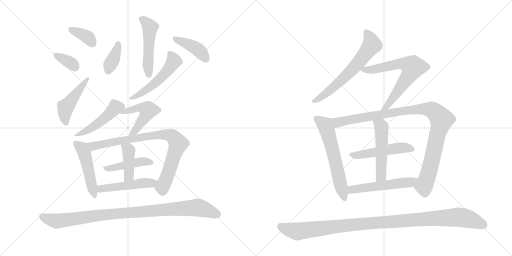
t = 0.00 s
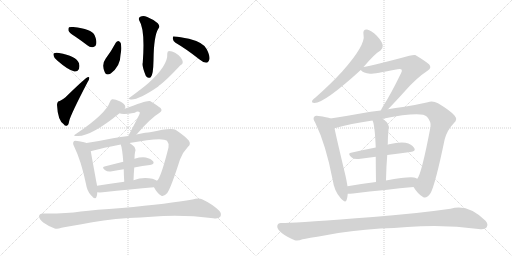
t = 3.28 s
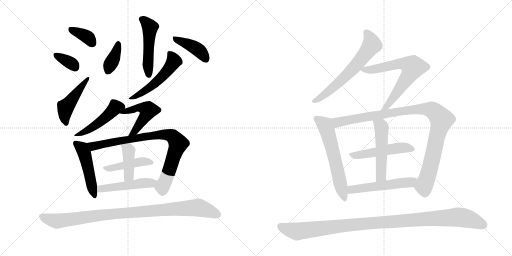
t = 6.57 s
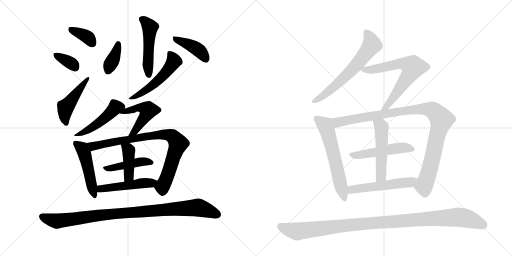
t = 9.85 s
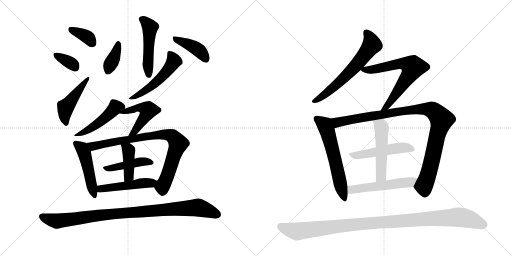
t = 13.13 s
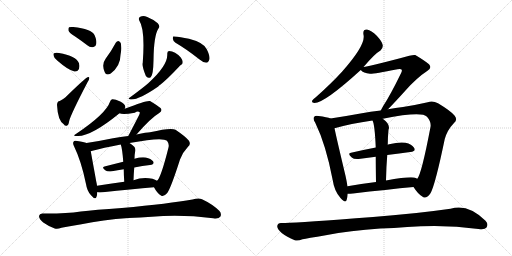
t = 16.42 s

The animated SVG that drew these frames (rendered in a browser with its animation timeline set to each time). Animation: 23 CSS @keyframes rules; one cycle of 16.42 s.

<svg version="1.1" viewBox="0 0 2048 1024" xmlns="http://www.w3.org/2000/svg">
  <g stroke="lightgray" stroke-dasharray="1,1" stroke-width="1" transform="scale(4, 4)">
    <line x1="0" y1="0" x2="256" y2="256"></line>
    <line x1="256" y1="0" x2="0" y2="256"></line>
    <line x1="128" y1="0" x2="128" y2="256"></line>
    <line x1="0" y1="128" x2="256" y2="128"></line>
    <line x1="256" y1="0" x2="512" y2="256"></line>
    <line x1="512" y1="0" x2="256" y2="256"></line>
    <line x1="384" y1="0" x2="384" y2="256"></line>
    <line x1="256" y1="128" x2="512" y2="128"></line>
  </g>
<g transform="scale(1, -1) translate(0, -850)">
   <style type="text/css">
    @keyframes keyframes0 {
      from {
       stroke: black;
       stroke-dashoffset: 367;
       stroke-width: 128;
       }
       54% {
       animation-timing-function: step-end;
       stroke: black;
       stroke-dashoffset: 0;
       stroke-width: 128;
       }
       to {
       stroke: black;
       stroke-width: 1024;
       }
       }
       #make-me-a-hanzi-animation-0 {
         animation: keyframes0 0.548665s both;
         animation-delay: 0.000000s;
         animation-timing-function: linear;
       }
    @keyframes keyframes1 {
      from {
       stroke: black;
       stroke-dashoffset: 350;
       stroke-width: 128;
       }
       53% {
       animation-timing-function: step-end;
       stroke: black;
       stroke-dashoffset: 0;
       stroke-width: 128;
       }
       to {
       stroke: black;
       stroke-width: 1024;
       }
       }
       #make-me-a-hanzi-animation-1 {
         animation: keyframes1 0.534831s both;
         animation-delay: 0.548665s;
         animation-timing-function: linear;
       }
    @keyframes keyframes2 {
      from {
       stroke: black;
       stroke-dashoffset: 466;
       stroke-width: 128;
       }
       60% {
       animation-timing-function: step-end;
       stroke: black;
       stroke-dashoffset: 0;
       stroke-width: 128;
       }
       to {
       stroke: black;
       stroke-width: 1024;
       }
       }
       #make-me-a-hanzi-animation-2 {
         animation: keyframes2 0.629232s both;
         animation-delay: 1.083496s;
         animation-timing-function: linear;
       }
    @keyframes keyframes3 {
      from {
       stroke: black;
       stroke-dashoffset: 496;
       stroke-width: 128;
       }
       62% {
       animation-timing-function: step-end;
       stroke: black;
       stroke-dashoffset: 0;
       stroke-width: 128;
       }
       to {
       stroke: black;
       stroke-width: 1024;
       }
       }
       #make-me-a-hanzi-animation-3 {
         animation: keyframes3 0.653646s both;
         animation-delay: 1.712728s;
         animation-timing-function: linear;
       }
    @keyframes keyframes4 {
      from {
       stroke: black;
       stroke-dashoffset: 373;
       stroke-width: 128;
       }
       55% {
       animation-timing-function: step-end;
       stroke: black;
       stroke-dashoffset: 0;
       stroke-width: 128;
       }
       to {
       stroke: black;
       stroke-width: 1024;
       }
       }
       #make-me-a-hanzi-animation-4 {
         animation: keyframes4 0.553548s both;
         animation-delay: 2.366374s;
         animation-timing-function: linear;
       }
    @keyframes keyframes5 {
      from {
       stroke: black;
       stroke-dashoffset: 405;
       stroke-width: 128;
       }
       57% {
       animation-timing-function: step-end;
       stroke: black;
       stroke-dashoffset: 0;
       stroke-width: 128;
       }
       to {
       stroke: black;
       stroke-width: 1024;
       }
       }
       #make-me-a-hanzi-animation-5 {
         animation: keyframes5 0.579590s both;
         animation-delay: 2.919922s;
         animation-timing-function: linear;
       }
    @keyframes keyframes6 {
      from {
       stroke: black;
       stroke-dashoffset: 520;
       stroke-width: 128;
       }
       63% {
       animation-timing-function: step-end;
       stroke: black;
       stroke-dashoffset: 0;
       stroke-width: 128;
       }
       to {
       stroke: black;
       stroke-width: 1024;
       }
       }
       #make-me-a-hanzi-animation-6 {
         animation: keyframes6 0.673177s both;
         animation-delay: 3.499512s;
         animation-timing-function: linear;
       }
    @keyframes keyframes7 {
      from {
       stroke: black;
       stroke-dashoffset: 465;
       stroke-width: 128;
       }
       60% {
       animation-timing-function: step-end;
       stroke: black;
       stroke-dashoffset: 0;
       stroke-width: 128;
       }
       to {
       stroke: black;
       stroke-width: 1024;
       }
       }
       #make-me-a-hanzi-animation-7 {
         animation: keyframes7 0.628418s both;
         animation-delay: 4.172689s;
         animation-timing-function: linear;
       }
    @keyframes keyframes8 {
      from {
       stroke: black;
       stroke-dashoffset: 496;
       stroke-width: 128;
       }
       62% {
       animation-timing-function: step-end;
       stroke: black;
       stroke-dashoffset: 0;
       stroke-width: 128;
       }
       to {
       stroke: black;
       stroke-width: 1024;
       }
       }
       #make-me-a-hanzi-animation-8 {
         animation: keyframes8 0.653646s both;
         animation-delay: 4.801107s;
         animation-timing-function: linear;
       }
    @keyframes keyframes9 {
      from {
       stroke: black;
       stroke-dashoffset: 483;
       stroke-width: 128;
       }
       61% {
       animation-timing-function: step-end;
       stroke: black;
       stroke-dashoffset: 0;
       stroke-width: 128;
       }
       to {
       stroke: black;
       stroke-width: 1024;
       }
       }
       #make-me-a-hanzi-animation-9 {
         animation: keyframes9 0.643066s both;
         animation-delay: 5.454753s;
         animation-timing-function: linear;
       }
    @keyframes keyframes10 {
      from {
       stroke: black;
       stroke-dashoffset: 838;
       stroke-width: 128;
       }
       73% {
       animation-timing-function: step-end;
       stroke: black;
       stroke-dashoffset: 0;
       stroke-width: 128;
       }
       to {
       stroke: black;
       stroke-width: 1024;
       }
       }
       #make-me-a-hanzi-animation-10 {
         animation: keyframes10 0.931966s both;
         animation-delay: 6.097819s;
         animation-timing-function: linear;
       }
    @keyframes keyframes11 {
      from {
       stroke: black;
       stroke-dashoffset: 436;
       stroke-width: 128;
       }
       59% {
       animation-timing-function: step-end;
       stroke: black;
       stroke-dashoffset: 0;
       stroke-width: 128;
       }
       to {
       stroke: black;
       stroke-width: 1024;
       }
       }
       #make-me-a-hanzi-animation-11 {
         animation: keyframes11 0.604818s both;
         animation-delay: 7.029785s;
         animation-timing-function: linear;
       }
    @keyframes keyframes12 {
      from {
       stroke: black;
       stroke-dashoffset: 412;
       stroke-width: 128;
       }
       57% {
       animation-timing-function: step-end;
       stroke: black;
       stroke-dashoffset: 0;
       stroke-width: 128;
       }
       to {
       stroke: black;
       stroke-width: 1024;
       }
       }
       #make-me-a-hanzi-animation-12 {
         animation: keyframes12 0.585286s both;
         animation-delay: 7.634603s;
         animation-timing-function: linear;
       }
    @keyframes keyframes13 {
      from {
       stroke: black;
       stroke-dashoffset: 487;
       stroke-width: 128;
       }
       61% {
       animation-timing-function: step-end;
       stroke: black;
       stroke-dashoffset: 0;
       stroke-width: 128;
       }
       to {
       stroke: black;
       stroke-width: 1024;
       }
       }
       #make-me-a-hanzi-animation-13 {
         animation: keyframes13 0.646322s both;
         animation-delay: 8.219889s;
         animation-timing-function: linear;
       }
    @keyframes keyframes14 {
      from {
       stroke: black;
       stroke-dashoffset: 967;
       stroke-width: 128;
       }
       76% {
       animation-timing-function: step-end;
       stroke: black;
       stroke-dashoffset: 0;
       stroke-width: 128;
       }
       to {
       stroke: black;
       stroke-width: 1024;
       }
       }
       #make-me-a-hanzi-animation-14 {
         animation: keyframes14 1.036947s both;
         animation-delay: 8.866211s;
         animation-timing-function: linear;
       }
    @keyframes keyframes15 {
      from {
       stroke: black;
       stroke-dashoffset: 632;
       stroke-width: 128;
       }
       67% {
       animation-timing-function: step-end;
       stroke: black;
       stroke-dashoffset: 0;
       stroke-width: 128;
       }
       to {
       stroke: black;
       stroke-width: 1024;
       }
       }
       #make-me-a-hanzi-animation-15 {
         animation: keyframes15 0.764323s both;
         animation-delay: 9.903158s;
         animation-timing-function: linear;
       }
    @keyframes keyframes16 {
      from {
       stroke: black;
       stroke-dashoffset: 675;
       stroke-width: 128;
       }
       69% {
       animation-timing-function: step-end;
       stroke: black;
       stroke-dashoffset: 0;
       stroke-width: 128;
       }
       to {
       stroke: black;
       stroke-width: 1024;
       }
       }
       #make-me-a-hanzi-animation-16 {
         animation: keyframes16 0.799316s both;
         animation-delay: 10.667480s;
         animation-timing-function: linear;
       }
    @keyframes keyframes17 {
      from {
       stroke: black;
       stroke-dashoffset: 601;
       stroke-width: 128;
       }
       66% {
       animation-timing-function: step-end;
       stroke: black;
       stroke-dashoffset: 0;
       stroke-width: 128;
       }
       to {
       stroke: black;
       stroke-width: 1024;
       }
       }
       #make-me-a-hanzi-animation-17 {
         animation: keyframes17 0.739095s both;
         animation-delay: 11.466797s;
         animation-timing-function: linear;
       }
    @keyframes keyframes18 {
      from {
       stroke: black;
       stroke-dashoffset: 1023;
       stroke-width: 128;
       }
       77% {
       animation-timing-function: step-end;
       stroke: black;
       stroke-dashoffset: 0;
       stroke-width: 128;
       }
       to {
       stroke: black;
       stroke-width: 1024;
       }
       }
       #make-me-a-hanzi-animation-18 {
         animation: keyframes18 1.082520s both;
         animation-delay: 12.205892s;
         animation-timing-function: linear;
       }
    @keyframes keyframes19 {
      from {
       stroke: black;
       stroke-dashoffset: 500;
       stroke-width: 128;
       }
       62% {
       animation-timing-function: step-end;
       stroke: black;
       stroke-dashoffset: 0;
       stroke-width: 128;
       }
       to {
       stroke: black;
       stroke-width: 1024;
       }
       }
       #make-me-a-hanzi-animation-19 {
         animation: keyframes19 0.656901s both;
         animation-delay: 13.288411s;
         animation-timing-function: linear;
       }
    @keyframes keyframes20 {
      from {
       stroke: black;
       stroke-dashoffset: 511;
       stroke-width: 128;
       }
       62% {
       animation-timing-function: step-end;
       stroke: black;
       stroke-dashoffset: 0;
       stroke-width: 128;
       }
       to {
       stroke: black;
       stroke-width: 1024;
       }
       }
       #make-me-a-hanzi-animation-20 {
         animation: keyframes20 0.665853s both;
         animation-delay: 13.945312s;
         animation-timing-function: linear;
       }
    @keyframes keyframes21 {
      from {
       stroke: black;
       stroke-dashoffset: 527;
       stroke-width: 128;
       }
       63% {
       animation-timing-function: step-end;
       stroke: black;
       stroke-dashoffset: 0;
       stroke-width: 128;
       }
       to {
       stroke: black;
       stroke-width: 1024;
       }
       }
       #make-me-a-hanzi-animation-21 {
         animation: keyframes21 0.678874s both;
         animation-delay: 14.611165s;
         animation-timing-function: linear;
       }
    @keyframes keyframes22 {
      from {
       stroke: black;
       stroke-dashoffset: 1077;
       stroke-width: 128;
       }
       78% {
       animation-timing-function: step-end;
       stroke: black;
       stroke-dashoffset: 0;
       stroke-width: 128;
       }
       to {
       stroke: black;
       stroke-width: 1024;
       }
       }
       #make-me-a-hanzi-animation-22 {
         animation: keyframes22 1.126465s both;
         animation-delay: 15.290039s;
         animation-timing-function: linear;
       }
</style>
<path d="M 302 703 Q 324 688 349 669 Q 361 659 374 662 Q 383 663 385 674 Q 388 687 378 710 Q 366 734 293 742 Q 280 743 276 741 Q 272 737 274 727 Q 278 718 302 703 Z" fill="lightgray"></path> 
<path d="M 230 607 Q 272 570 298 564 Q 310 563 316 574 Q 320 584 316 597 Q 304 627 236 638 Q 223 641 216 637 Q 212 636 215 626 Q 216 617 230 607 Z" fill="lightgray"></path> 
<path d="M 239 446 Q 229 445 228 431 Q 231 368 255 353 Q 259 346 267 347 Q 274 348 277 367 Q 283 392 350 521 Q 357 531 357 537 Q 358 544 350 541 Q 341 538 262 461 Q 255 454 239 446 Z" fill="lightgray"></path> 
<path d="M 557 768 Q 581 732 571 599 Q 567 587 583 547 Q 590 534 603 541 Q 613 550 614 608 Q 615 710 635 738 Q 641 745 631 757 Q 612 773 589 782 Q 574 789 563 784 Q 551 780 557 768 Z" fill="lightgray"></path> 
<path d="M 463 679 Q 445 645 423 616 Q 405 592 419 561 Q 425 546 443 556 Q 482 586 482 630 Q 488 657 483 678 Q 479 685 474 686 Q 467 685 463 679 Z" fill="lightgray"></path> 
<path d="M 702 679 Q 745 654 797 613 Q 812 600 825 599 Q 832 599 836 608 Q 843 621 827 653 Q 815 680 756 695 Q 719 702 698 704 Q 691 707 691 696 Q 692 686 702 679 Z" fill="lightgray"></path> 
<path d="M 669 635 Q 673 589 593 517 Q 571 498 518 459 Q 511 456 519 453 Q 549 446 633 504 Q 636 508 641 511 Q 669 533 715 582 Q 721 589 725 591 Q 731 594 731 602 Q 731 609 723 620 Q 701 645 676 646 Q 669 645 669 635 Z" fill="lightgray"></path> 
<path d="M 499 415 Q 502 419 501 424 Q 500 434 481 444 Q 459 454 449 453 Q 443 453 440 443 Q 424 395 305 315 Q 287 305 309 306 Q 363 303 478 397 L 499 415 Z" fill="lightgray"></path> 
<path d="M 546 312 Q 603 378 637 398 Q 652 407 642 418 Q 630 428 600 446 Q 588 450 499 415 C 471 404 464 401 478 397 Q 490 390 539 399 Q 551 408 558 402 Q 561 399 557 391 Q 529 336 513 306 C 499 280 526 289 546 312 Z" fill="lightgray"></path> 
<path d="M 346 278 Q 336 282 309 286 Q 297 289 295 284 Q 289 277 297 263 Q 325 206 344 114 Q 348 86 364 69 Q 382 48 386 63 Q 389 70 389 81 L 388 107 Q 387 116 385 124 Q 369 212 363 245 C 358 274 358 274 346 278 Z" fill="lightgray"></path> 
<path d="M 616 101 Q 629 76 644 68 Q 654 61 669 78 Q 684 99 720 212 Q 730 240 752 263 Q 765 273 755 288 Q 742 304 702 331 Q 684 341 600 321 Q 588 321 546 312 L 513 306 Q 483 303 452 297 Q 394 285 346 278 C 316 273 334 237 363 245 Q 363 246 366 246 Q 412 259 483 272 L 518 278 Q 650 303 668 287 Q 678 274 674 260 Q 643 137 628 127 C 614 105 614 105 616 101 Z" fill="lightgray"></path> 
<path d="M 537 180 Q 570 187 600 190 Q 619 193 613 204 Q 604 216 583 220 Q 565 223 538 215 L 493 203 Q 453 193 418 184 Q 405 181 421 169 Q 430 162 448 165 Q 470 169 495 173 L 537 180 Z" fill="lightgray"></path> 
<path d="M 534 129 Q 535 157 537 180 L 538 215 Q 538 231 540 240 Q 544 253 538 262 Q 528 272 518 278 C 493 294 474 301 483 272 Q 489 257 493 203 L 495 173 Q 495 152 497 123 C 499 93 533 99 534 129 Z" fill="lightgray"></path> 
<path d="M 389 81 Q 398 80 411 81 Q 526 94 616 101 C 646 103 655 113 628 127 Q 621 131 610 135 Q 571 144 534 129 L 497 123 Q 439 116 388 107 C 358 102 359 83 389 81 Z" fill="lightgray"></path> 
<path d="M 514 -22 Q 562 -21 607 -17 Q 724 -7 853 -23 Q 875 -26 881 -17 Q 888 -5 877 7 Q 849 34 808 53 Q 795 60 770 52 Q 680 36 487 18 Q 378 11 323 4 Q 262 -5 171 -4 Q 158 -3 156 -14 Q 156 -26 173 -40 Q 189 -52 219 -64 Q 229 -68 246 -61 Q 261 -57 326 -47 Q 410 -29 514 -22 Z" fill="lightgray"></path> 
<path d="M 1454 582 Q 1500 636 1522 648 Q 1532 655 1531 669 Q 1530 682 1507 707 Q 1485 729 1468 732 Q 1450 733 1454 711 Q 1464 671 1368 563 Q 1323 514 1263 461 Q 1253 454 1249 448 Q 1245 438 1258 438 Q 1298 438 1443 570 L 1454 582 Z" fill="lightgray"></path> 
<path d="M 1552 413 Q 1574 435 1621 487 Q 1667 539 1710 567 Q 1729 579 1716 593 Q 1701 606 1661 630 Q 1652 633 1604 618 Q 1474 585 1454 582 C 1433 578 1433 578 1443 570 Q 1453 557 1480 555 Q 1493 554 1590 573 Q 1603 576 1606 572 Q 1610 568 1604 557 Q 1561 469 1534 428 Q 1527 416 1523 408 C 1509 382 1531 392 1552 413 Z" fill="lightgray"></path> 
<path d="M 1322 376 Q 1309 382 1274 386 Q 1261 389 1257 383 Q 1250 376 1261 359 Q 1304 271 1331 129 Q 1337 86 1362 58 Q 1383 34 1387 52 Q 1390 62 1391 75 L 1390 105 Q 1387 124 1382 147 Q 1348 289 1338 337 C 1332 366 1330 373 1322 376 Z" fill="lightgray"></path> 
<path d="M 1654 102 Q 1673 72 1692 62 Q 1705 53 1722 77 Q 1741 111 1779 294 Q 1789 330 1816 358 Q 1832 371 1818 388 Q 1802 407 1752 437 Q 1730 449 1711 441 Q 1668 431 1612 422 Q 1582 418 1552 413 L 1523 408 Q 1483 404 1442 396 Q 1376 384 1322 376 C 1292 371 1309 329 1338 337 Q 1401 355 1490 368 L 1531 375 Q 1687 406 1708 383 Q 1726 362 1722 342 Q 1686 153 1669 135 C 1656 108 1654 103 1654 102 Z" fill="lightgray"></path> 
<path d="M 1549 230 Q 1598 237 1641 242 Q 1665 245 1657 258 Q 1647 274 1622 279 Q 1598 283 1556 273 Q 1553 273 1551 271 L 1503 260 Q 1451 250 1404 239 Q 1388 236 1407 220 Q 1417 211 1442 215 L 1503 223 L 1549 230 Z" fill="lightgray"></path> 
<path d="M 1544 128 Q 1545 183 1549 230 L 1551 271 Q 1551 301 1554 331 Q 1563 352 1531 375 C 1507 393 1479 396 1490 368 Q 1499 353 1503 260 L 1503 223 Q 1503 183 1504 122 C 1504 92 1543 98 1544 128 Z" fill="lightgray"></path> 
<path d="M 1391 75 Q 1400 75 1412 76 Q 1548 92 1654 102 C 1684 105 1697 123 1669 135 Q 1663 138 1656 140 Q 1632 144 1544 128 L 1504 122 Q 1443 115 1390 105 C 1361 100 1361 74 1391 75 Z" fill="lightgray"></path> 
<path d="M 1521 -64 Q 1576 -63 1629 -58 Q 1776 -46 1914 -66 Q 1939 -70 1946 -60 Q 1955 -47 1942 -33 Q 1872 37 1802 15 Q 1654 -6 1492 -18 Q 1204 -40 1140 -42 L 1126 -42 Q 1111 -41 1109 -54 Q 1108 -67 1128 -83 Q 1146 -96 1179 -111 Q 1191 -115 1210 -107 Q 1228 -103 1303 -91 Q 1400 -72 1521 -64 Z" fill="lightgray"></path> 
      <clipPath id="make-me-a-hanzi-clip-0">
      <path d="M 302 703 Q 324 688 349 669 Q 361 659 374 662 Q 383 663 385 674 Q 388 687 378 710 Q 366 734 293 742 Q 280 743 276 741 Q 272 737 274 727 Q 278 718 302 703 Z" fill="lightgray"></path>
      </clipPath>
      <path clip-path="url(#make-me-a-hanzi-clip-0)" d="M 281 733 L 336 710 L 354 698 L 372 674 " fill="none" id="make-me-a-hanzi-animation-0" stroke-dasharray="239 478" stroke-linecap="round"></path>

      <clipPath id="make-me-a-hanzi-clip-1">
      <path d="M 230 607 Q 272 570 298 564 Q 310 563 316 574 Q 320 584 316 597 Q 304 627 236 638 Q 223 641 216 637 Q 212 636 215 626 Q 216 617 230 607 Z" fill="lightgray"></path>
      </clipPath>
      <path clip-path="url(#make-me-a-hanzi-clip-1)" d="M 222 631 L 290 594 L 300 581 " fill="none" id="make-me-a-hanzi-animation-1" stroke-dasharray="222 444" stroke-linecap="round"></path>

      <clipPath id="make-me-a-hanzi-clip-2">
      <path d="M 239 446 Q 229 445 228 431 Q 231 368 255 353 Q 259 346 267 347 Q 274 348 277 367 Q 283 392 350 521 Q 357 531 357 537 Q 358 544 350 541 Q 341 538 262 461 Q 255 454 239 446 Z" fill="lightgray"></path>
      </clipPath>
      <path clip-path="url(#make-me-a-hanzi-clip-2)" d="M 264 356 L 259 374 L 262 419 L 351 535 " fill="none" id="make-me-a-hanzi-animation-2" stroke-dasharray="338 676" stroke-linecap="round"></path>

      <clipPath id="make-me-a-hanzi-clip-3">
      <path d="M 557 768 Q 581 732 571 599 Q 567 587 583 547 Q 590 534 603 541 Q 613 550 614 608 Q 615 710 635 738 Q 641 745 631 757 Q 612 773 589 782 Q 574 789 563 784 Q 551 780 557 768 Z" fill="lightgray"></path>
      </clipPath>
      <path clip-path="url(#make-me-a-hanzi-clip-3)" d="M 565 774 L 586 760 L 600 738 L 591 609 L 596 550 " fill="none" id="make-me-a-hanzi-animation-3" stroke-dasharray="368 736" stroke-linecap="round"></path>

      <clipPath id="make-me-a-hanzi-clip-4">
      <path d="M 463 679 Q 445 645 423 616 Q 405 592 419 561 Q 425 546 443 556 Q 482 586 482 630 Q 488 657 483 678 Q 479 685 474 686 Q 467 685 463 679 Z" fill="lightgray"></path>
      </clipPath>
      <path clip-path="url(#make-me-a-hanzi-clip-4)" d="M 473 676 L 459 625 L 433 566 " fill="none" id="make-me-a-hanzi-animation-4" stroke-dasharray="245 490" stroke-linecap="round"></path>

      <clipPath id="make-me-a-hanzi-clip-5">
      <path d="M 702 679 Q 745 654 797 613 Q 812 600 825 599 Q 832 599 836 608 Q 843 621 827 653 Q 815 680 756 695 Q 719 702 698 704 Q 691 707 691 696 Q 692 686 702 679 Z" fill="lightgray"></path>
      </clipPath>
      <path clip-path="url(#make-me-a-hanzi-clip-5)" d="M 701 694 L 785 657 L 810 635 L 822 614 " fill="none" id="make-me-a-hanzi-animation-5" stroke-dasharray="277 554" stroke-linecap="round"></path>

      <clipPath id="make-me-a-hanzi-clip-6">
      <path d="M 669 635 Q 673 589 593 517 Q 571 498 518 459 Q 511 456 519 453 Q 549 446 633 504 Q 636 508 641 511 Q 669 533 715 582 Q 721 589 725 591 Q 731 594 731 602 Q 731 609 723 620 Q 701 645 676 646 Q 669 645 669 635 Z" fill="lightgray"></path>
      </clipPath>
      <path clip-path="url(#make-me-a-hanzi-clip-6)" d="M 681 635 L 696 605 L 669 566 L 596 497 L 524 457 " fill="none" id="make-me-a-hanzi-animation-6" stroke-dasharray="392 784" stroke-linecap="round"></path>

      <clipPath id="make-me-a-hanzi-clip-7">
      <path d="M 499 415 Q 502 419 501 424 Q 500 434 481 444 Q 459 454 449 453 Q 443 453 440 443 Q 424 395 305 315 Q 287 305 309 306 Q 363 303 478 397 L 499 415 Z" fill="lightgray"></path>
      </clipPath>
      <path clip-path="url(#make-me-a-hanzi-clip-7)" d="M 486 423 L 462 421 L 405 366 L 353 330 L 314 313 " fill="none" id="make-me-a-hanzi-animation-7" stroke-dasharray="337 674" stroke-linecap="round"></path>

      <clipPath id="make-me-a-hanzi-clip-8">
      <path d="M 546 312 Q 603 378 637 398 Q 652 407 642 418 Q 630 428 600 446 Q 588 450 499 415 C 471 404 464 401 478 397 Q 490 390 539 399 Q 551 408 558 402 Q 561 399 557 391 Q 529 336 513 306 C 499 280 526 289 546 312 Z" fill="lightgray"></path>
      </clipPath>
      <path clip-path="url(#make-me-a-hanzi-clip-8)" d="M 484 401 L 493 399 L 514 411 L 526 409 L 558 420 L 575 419 L 592 407 L 555 346 L 518 310 " fill="none" id="make-me-a-hanzi-animation-8" stroke-dasharray="368 736" stroke-linecap="round"></path>

      <clipPath id="make-me-a-hanzi-clip-9">
      <path d="M 346 278 Q 336 282 309 286 Q 297 289 295 284 Q 289 277 297 263 Q 325 206 344 114 Q 348 86 364 69 Q 382 48 386 63 Q 389 70 389 81 L 388 107 Q 387 116 385 124 Q 369 212 363 245 C 358 274 358 274 346 278 Z" fill="lightgray"></path>
      </clipPath>
      <path clip-path="url(#make-me-a-hanzi-clip-9)" d="M 303 277 L 326 259 L 338 236 L 376 68 " fill="none" id="make-me-a-hanzi-animation-9" stroke-dasharray="355 710" stroke-linecap="round"></path>

      <clipPath id="make-me-a-hanzi-clip-10">
      <path d="M 616 101 Q 629 76 644 68 Q 654 61 669 78 Q 684 99 720 212 Q 730 240 752 263 Q 765 273 755 288 Q 742 304 702 331 Q 684 341 600 321 Q 588 321 546 312 L 513 306 Q 483 303 452 297 Q 394 285 346 278 C 316 273 334 237 363 245 Q 363 246 366 246 Q 412 259 483 272 L 518 278 Q 650 303 668 287 Q 678 274 674 260 Q 643 137 628 127 C 614 105 614 105 616 101 Z" fill="lightgray"></path>
      </clipPath>
      <path clip-path="url(#make-me-a-hanzi-clip-10)" d="M 354 275 L 380 266 L 462 285 L 529 291 L 558 301 L 636 312 L 669 312 L 693 303 L 713 276 L 677 165 L 649 103 L 651 86 " fill="none" id="make-me-a-hanzi-animation-10" stroke-dasharray="710 1420" stroke-linecap="round"></path>

      <clipPath id="make-me-a-hanzi-clip-11">
      <path d="M 537 180 Q 570 187 600 190 Q 619 193 613 204 Q 604 216 583 220 Q 565 223 538 215 L 493 203 Q 453 193 418 184 Q 405 181 421 169 Q 430 162 448 165 Q 470 169 495 173 L 537 180 Z" fill="lightgray"></path>
      </clipPath>
      <path clip-path="url(#make-me-a-hanzi-clip-11)" d="M 427 178 L 453 178 L 564 204 L 604 200 " fill="none" id="make-me-a-hanzi-animation-11" stroke-dasharray="308 616" stroke-linecap="round"></path>

      <clipPath id="make-me-a-hanzi-clip-12">
      <path d="M 534 129 Q 535 157 537 180 L 538 215 Q 538 231 540 240 Q 544 253 538 262 Q 528 272 518 278 C 493 294 474 301 483 272 Q 489 257 493 203 L 495 173 Q 495 152 497 123 C 499 93 533 99 534 129 Z" fill="lightgray"></path>
      </clipPath>
      <path clip-path="url(#make-me-a-hanzi-clip-12)" d="M 489 270 L 515 248 L 516 150 L 502 130 " fill="none" id="make-me-a-hanzi-animation-12" stroke-dasharray="284 568" stroke-linecap="round"></path>

      <clipPath id="make-me-a-hanzi-clip-13">
      <path d="M 389 81 Q 398 80 411 81 Q 526 94 616 101 C 646 103 655 113 628 127 Q 621 131 610 135 Q 571 144 534 129 L 497 123 Q 439 116 388 107 C 358 102 359 83 389 81 Z" fill="lightgray"></path>
      </clipPath>
      <path clip-path="url(#make-me-a-hanzi-clip-13)" d="M 394 88 L 412 97 L 621 122 " fill="none" id="make-me-a-hanzi-animation-13" stroke-dasharray="359 718" stroke-linecap="round"></path>

      <clipPath id="make-me-a-hanzi-clip-14">
      <path d="M 514 -22 Q 562 -21 607 -17 Q 724 -7 853 -23 Q 875 -26 881 -17 Q 888 -5 877 7 Q 849 34 808 53 Q 795 60 770 52 Q 680 36 487 18 Q 378 11 323 4 Q 262 -5 171 -4 Q 158 -3 156 -14 Q 156 -26 173 -40 Q 189 -52 219 -64 Q 229 -68 246 -61 Q 261 -57 326 -47 Q 410 -29 514 -22 Z" fill="lightgray"></path>
      </clipPath>
      <path clip-path="url(#make-me-a-hanzi-clip-14)" d="M 168 -16 L 228 -34 L 460 -4 L 793 20 L 869 -8 " fill="none" id="make-me-a-hanzi-animation-14" stroke-dasharray="839 1678" stroke-linecap="round"></path>

      <clipPath id="make-me-a-hanzi-clip-15">
      <path d="M 1454 582 Q 1500 636 1522 648 Q 1532 655 1531 669 Q 1530 682 1507 707 Q 1485 729 1468 732 Q 1450 733 1454 711 Q 1464 671 1368 563 Q 1323 514 1263 461 Q 1253 454 1249 448 Q 1245 438 1258 438 Q 1298 438 1443 570 L 1454 582 Z" fill="lightgray"></path>
      </clipPath>
      <path clip-path="url(#make-me-a-hanzi-clip-15)" d="M 1466 718 L 1482 693 L 1486 668 L 1441 608 L 1354 517 L 1294 468 L 1257 446 " fill="none" id="make-me-a-hanzi-animation-15" stroke-dasharray="504 1008" stroke-linecap="round"></path>

      <clipPath id="make-me-a-hanzi-clip-16">
      <path d="M 1552 413 Q 1574 435 1621 487 Q 1667 539 1710 567 Q 1729 579 1716 593 Q 1701 606 1661 630 Q 1652 633 1604 618 Q 1474 585 1454 582 C 1433 578 1433 578 1443 570 Q 1453 557 1480 555 Q 1493 554 1590 573 Q 1603 576 1606 572 Q 1610 568 1604 557 Q 1561 469 1534 428 Q 1527 416 1523 408 C 1509 382 1531 392 1552 413 Z" fill="lightgray"></path>
      </clipPath>
      <path clip-path="url(#make-me-a-hanzi-clip-16)" d="M 1450 569 L 1488 572 L 1596 597 L 1622 596 L 1652 581 L 1599 494 L 1530 410 " fill="none" id="make-me-a-hanzi-animation-16" stroke-dasharray="547 1094" stroke-linecap="round"></path>

      <clipPath id="make-me-a-hanzi-clip-17">
      <path d="M 1322 376 Q 1309 382 1274 386 Q 1261 389 1257 383 Q 1250 376 1261 359 Q 1304 271 1331 129 Q 1337 86 1362 58 Q 1383 34 1387 52 Q 1390 62 1391 75 L 1390 105 Q 1387 124 1382 147 Q 1348 289 1338 337 C 1332 366 1330 373 1322 376 Z" fill="lightgray"></path>
      </clipPath>
      <path clip-path="url(#make-me-a-hanzi-clip-17)" d="M 1266 376 L 1299 351 L 1309 327 L 1375 57 " fill="none" id="make-me-a-hanzi-animation-17" stroke-dasharray="473 946" stroke-linecap="round"></path>

      <clipPath id="make-me-a-hanzi-clip-18">
      <path d="M 1654 102 Q 1673 72 1692 62 Q 1705 53 1722 77 Q 1741 111 1779 294 Q 1789 330 1816 358 Q 1832 371 1818 388 Q 1802 407 1752 437 Q 1730 449 1711 441 Q 1668 431 1612 422 Q 1582 418 1552 413 L 1523 408 Q 1483 404 1442 396 Q 1376 384 1322 376 C 1292 371 1309 329 1338 337 Q 1401 355 1490 368 L 1531 375 Q 1687 406 1708 383 Q 1726 362 1722 342 Q 1686 153 1669 135 C 1656 108 1654 103 1654 102 Z" fill="lightgray"></path>
      </clipPath>
      <path clip-path="url(#make-me-a-hanzi-clip-18)" d="M 1330 372 L 1353 360 L 1452 381 L 1668 413 L 1728 411 L 1741 401 L 1766 366 L 1745 298 L 1719 171 L 1695 105 L 1700 74 " fill="none" id="make-me-a-hanzi-animation-18" stroke-dasharray="895 1790" stroke-linecap="round"></path>

      <clipPath id="make-me-a-hanzi-clip-19">
      <path d="M 1549 230 Q 1598 237 1641 242 Q 1665 245 1657 258 Q 1647 274 1622 279 Q 1598 283 1556 273 Q 1553 273 1551 271 L 1503 260 Q 1451 250 1404 239 Q 1388 236 1407 220 Q 1417 211 1442 215 L 1503 223 L 1549 230 Z" fill="lightgray"></path>
      </clipPath>
      <path clip-path="url(#make-me-a-hanzi-clip-19)" d="M 1406 230 L 1448 231 L 1583 257 L 1624 260 L 1646 253 " fill="none" id="make-me-a-hanzi-animation-19" stroke-dasharray="372 744" stroke-linecap="round"></path>

      <clipPath id="make-me-a-hanzi-clip-20">
      <path d="M 1544 128 Q 1545 183 1549 230 L 1551 271 Q 1551 301 1554 331 Q 1563 352 1531 375 C 1507 393 1479 396 1490 368 Q 1499 353 1503 260 L 1503 223 Q 1503 183 1504 122 C 1504 92 1543 98 1544 128 Z" fill="lightgray"></path>
      </clipPath>
      <path clip-path="url(#make-me-a-hanzi-clip-20)" d="M 1497 368 L 1524 346 L 1527 326 L 1525 152 L 1510 131 " fill="none" id="make-me-a-hanzi-animation-20" stroke-dasharray="383 766" stroke-linecap="round"></path>

      <clipPath id="make-me-a-hanzi-clip-21">
      <path d="M 1391 75 Q 1400 75 1412 76 Q 1548 92 1654 102 C 1684 105 1697 123 1669 135 Q 1663 138 1656 140 Q 1632 144 1544 128 L 1504 122 Q 1443 115 1390 105 C 1361 100 1361 74 1391 75 Z" fill="lightgray"></path>
      </clipPath>
      <path clip-path="url(#make-me-a-hanzi-clip-21)" d="M 1396 83 L 1413 93 L 1641 121 L 1660 132 " fill="none" id="make-me-a-hanzi-animation-21" stroke-dasharray="399 798" stroke-linecap="round"></path>

      <clipPath id="make-me-a-hanzi-clip-22">
      <path d="M 1521 -64 Q 1576 -63 1629 -58 Q 1776 -46 1914 -66 Q 1939 -70 1946 -60 Q 1955 -47 1942 -33 Q 1872 37 1802 15 Q 1654 -6 1492 -18 Q 1204 -40 1140 -42 L 1126 -42 Q 1111 -41 1109 -54 Q 1108 -67 1128 -83 Q 1146 -96 1179 -111 Q 1191 -115 1210 -107 Q 1228 -103 1303 -91 Q 1400 -72 1521 -64 Z" fill="lightgray"></path>
      </clipPath>
      <path clip-path="url(#make-me-a-hanzi-clip-22)" d="M 1123 -55 L 1192 -76 L 1481 -41 L 1827 -18 L 1877 -26 L 1933 -49 " fill="none" id="make-me-a-hanzi-animation-22" stroke-dasharray="949 1898" stroke-linecap="round"></path>

</g>
</svg>
